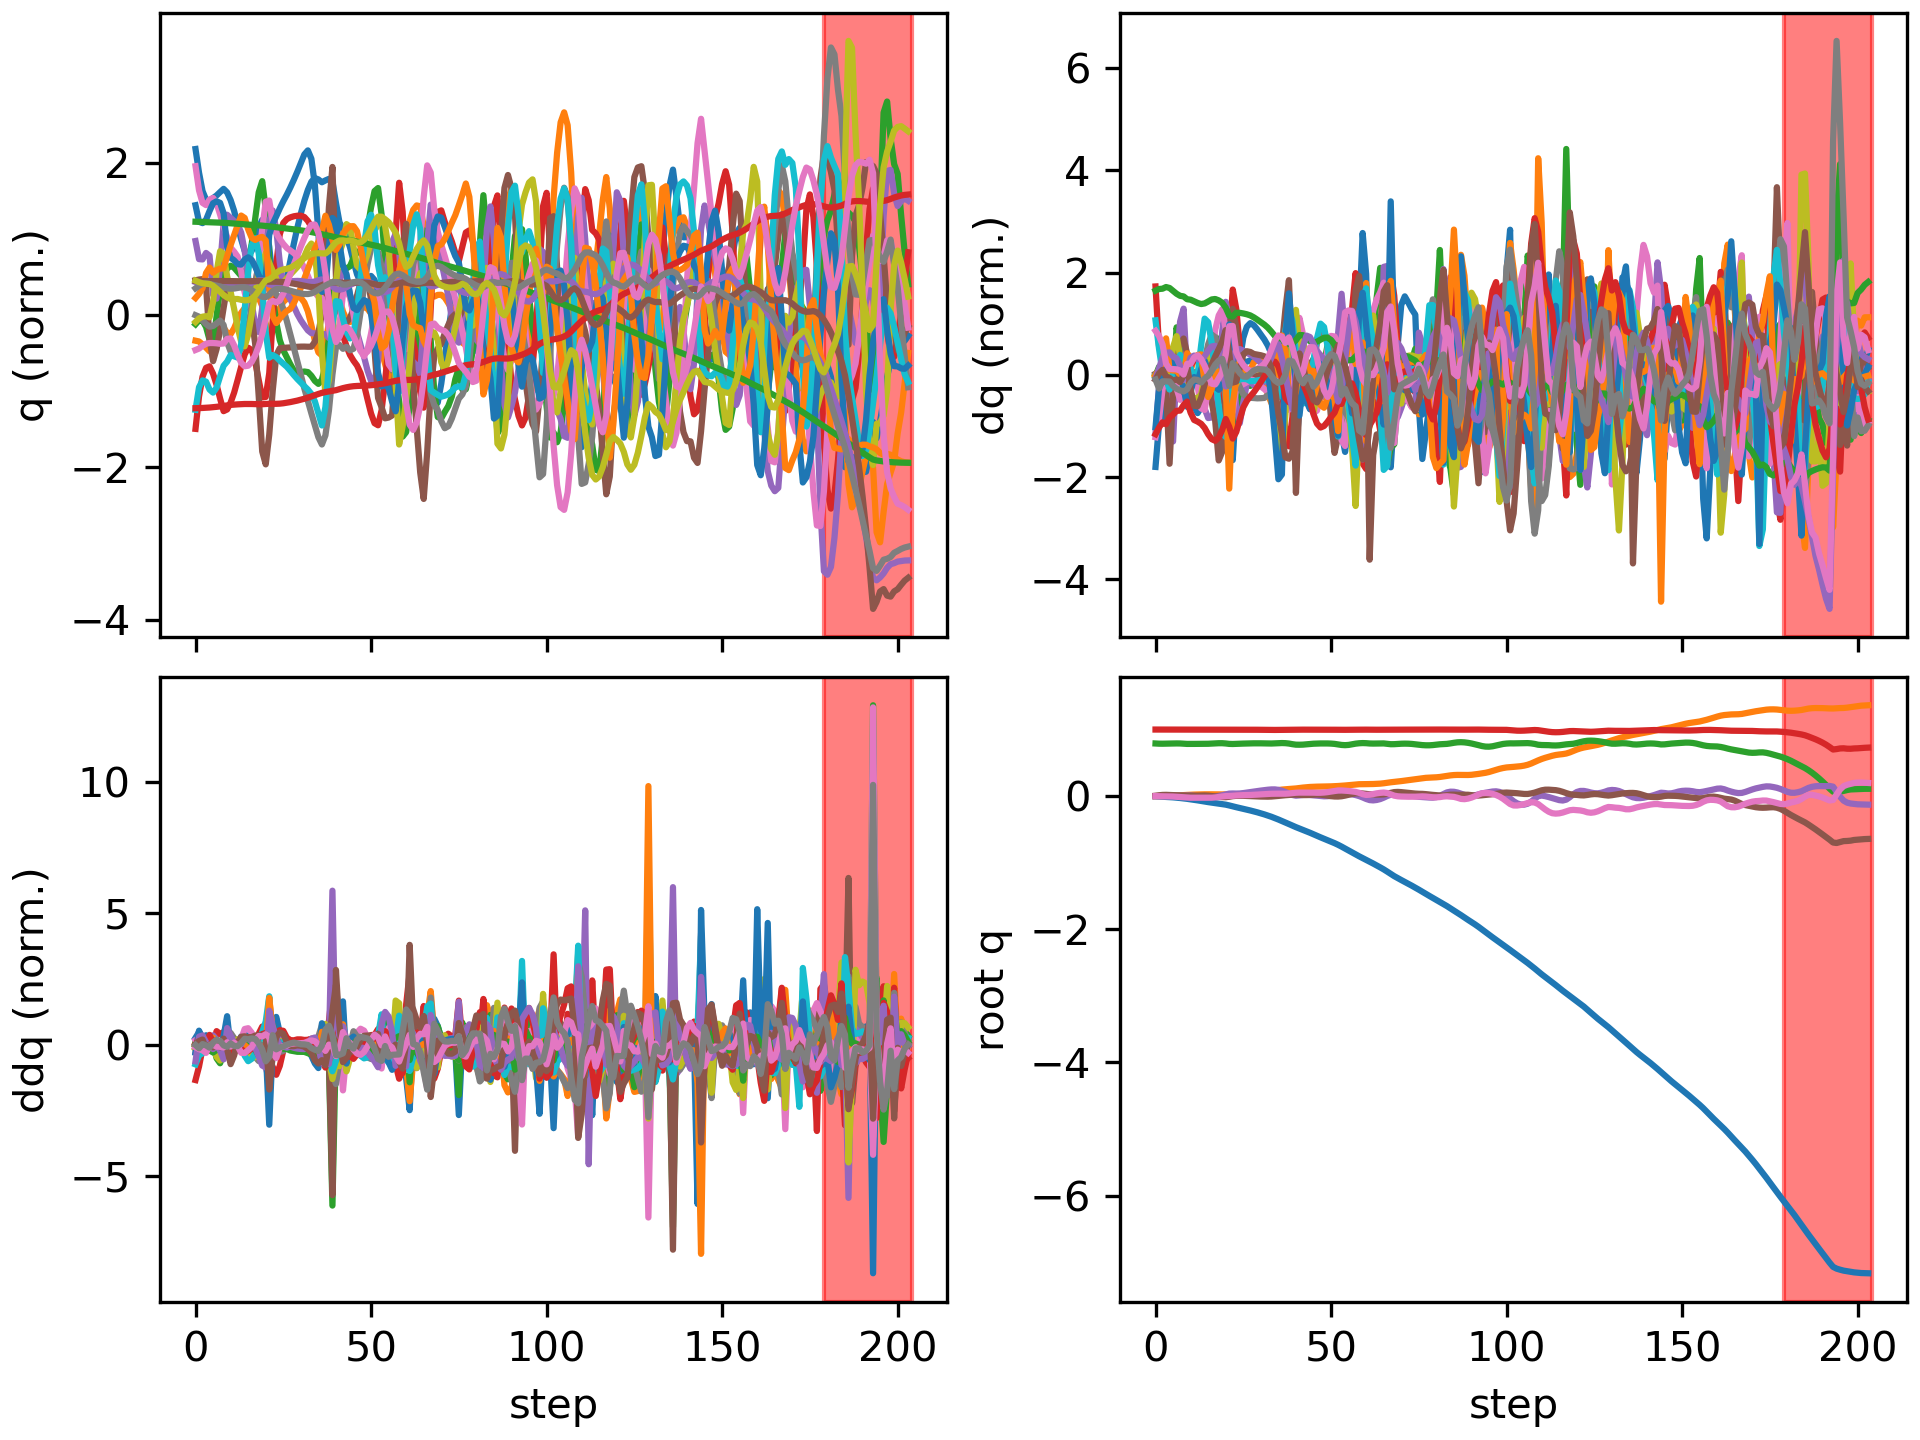

The data file committed next to this chart (first rows):
floating_base_joint_x, floating_base_joint_y, floating_base_joint_z, floating_base_joint_qw, floating_base_joint_qx, floating_base_joint_qy, floating_base_joint_qz, left_hip_pitch_joint_q, left_hip_roll_joint_q, left_hip_yaw_joint_q, left_knee_joint_q, left_ankle_pitch_joint_q, left_ankle_roll_joint_q, right_hip_pitch_joint_q, right_hip_roll_joint_q, right_hip_yaw_joint_q, right_knee_joint_q, right_ankle_pitch_joint_q, right_ankle_roll_joint_q, floating_base_joint_vx, floating_base_joint_vy, floating_base_joint_vz, floating_base_joint_wx, floating_base_joint_wy
-0.00309, 9.357440638765923e-10, 0.7906, 1, 1.6092831864614115e-08, 0.006151, -3.465628380111676e-08, -0.05931, -0.0006865, -0.002962, 0.1263, -0.0759, 2.738575987314423e-05, -0.05931, 0.0006861, 0.002962, 0.1263, -0.0759, -2.7430977747240166e-05, -0.1923, -1.3365393036584517e-07, -0.2097, -4.3752507156561413e-07, 0.7294
-0.006599, 0.0004525, 0.7877, 0.9999, 0.001145, 0.01284, -0.002013, -0.1093, -0.002139, 0.004052, 0.2024, -0.1222, 0.0007538, -0.1169, -0.002291, 0.009226, 0.2158, -0.1295, 0.007609, -0.1618, 0.03715, -0.09445, 0.1772, 0.603
-0.009791, 0.001501, 0.7871, 0.9998, 0.003356, 0.01781, -0.003428, -0.1481, -0.007928, 0.003248, 0.2486, -0.1228, 0.00111, -0.1468, -0.009591, 0.01232, 0.2431, -0.1338, 0.01837, -0.1555, 0.06699, 0.02066, 0.2779, 0.3926
-0.01249, 0.002709, 0.7883, 0.9998, 0.005015, 0.01898, -0.004061, -0.1664, -0.01443, -0.007632, 0.2694, -0.1064, -0.005284, -0.1522, -0.01712, 0.01326, 0.238, -0.1229, 0.04638, -0.1251, 0.05626, 0.07535, 0.09661, -0.07887
-0.01508, 0.004206, 0.7899, 0.9998, 0.005584, 0.01725, -0.004464, -0.1683, -0.02154, -0.03005, 0.2729, -0.1137, -0.05519, -0.1389, -0.02227, 0.01118, 0.2065, -0.0946, 0.05655, -0.1426, 0.09397, 0.07887, 0.04746, -0.2099
-0.01853, 0.006289, 0.791, 0.9998, 0.005576, 0.01515, -0.006765, -0.1628, -0.01876, -0.03805, 0.2556, -0.2132, -0.07591, -0.135, -0.02091, 0.03877, 0.1945, -0.06954, 0.0469, -0.1967, 0.1114, 0.03342, -0.02918, -0.2119
-0.02311, 0.008724, 0.7914, 0.9998, 0.005386, 0.01317, -0.01054, -0.1575, 0.003256, 0.01092, 0.2295, -0.2229, -0.06452, -0.148, -0.01587, 0.09082, 0.2138, -0.06321, 0.05201, -0.2497, 0.1318, 0.01318, 0.006333, -0.2171
-0.02857, 0.01137, 0.7907, 0.9998, 0.004977, 0.01099, -0.01485, -0.1503, 0.02061, 0.05804, 0.1975, -0.1428, -0.04655, -0.1745, -0.01003, 0.1281, 0.2588, -0.06826, 0.05443, -0.2879, 0.1332, -0.06553, -0.07101, -0.2463
-0.03446, 0.0144, 0.7876, 0.9998, 0.005233, 0.008046, -0.019, -0.1434, 0.0251, 0.08164, 0.1678, -0.03144, -0.02596, -0.2028, -0.0187, 0.1233, 0.3009, -0.1018, 0.05522, -0.2989, 0.1648, -0.2243, 0.1198, -0.3453
-0.04102, 0.01808, 0.7842, 0.9997, 0.008929, 0.006065, -0.02225, -0.151, 0.01471, 0.09354, 0.1718, -0.008827, -0.006047, -0.2284, -0.05322, 0.0838, 0.3173, -0.2097, 0.0774, -0.3515, 0.1842, -0.09295, 0.408, -0.08198
-0.04822, 0.02106, 0.7837, 0.9996, 0.009257, 0.005468, -0.02419, -0.1672, 0.01227, 0.09877, 0.188, -0.01687, -0.0006945, -0.2536, -0.07216, 0.0562, 0.3437, -0.2456, 0.09824, -0.3598, 0.1212, 0.02164, -0.268, -0.08054
-0.05577, 0.02299, 0.7844, 0.9997, 0.003718, 0.005746, -0.02431, -0.1899, 0.02378, 0.0953, 0.2113, -0.02497, -0.00128, -0.2631, -0.07559, 0.026, 0.3385, -0.2542, 0.117, -0.3892, 0.0801, 0.04437, -0.7497, 0.0743
-0.06399, 0.02448, 0.7848, 0.9997, -0.003955, 0.007219, -0.02423, -0.2197, 0.04047, 0.08809, 0.2409, -0.03383, -0.003394, -0.2749, -0.07334, -0.006387, 0.3334, -0.2666, 0.1353, -0.4198, 0.07094, 0.00356, -0.7608, 0.1279
-0.0729, 0.02579, 0.7848, 0.9996, -0.01024, 0.008791, -0.02528, -0.2503, 0.05404, 0.0811, 0.2717, -0.05443, -0.005329, -0.3108, -0.0665, -0.03172, 0.3861, -0.268, 0.153, -0.4406, 0.05834, -0.004326, -0.5181, 0.03599
-0.08186, 0.02674, 0.785, 0.9995, -0.01305, 0.008861, -0.02608, -0.2746, 0.06313, 0.08357, 0.3006, -0.1013, -0.009009, -0.36, -0.05343, -0.04008, 0.5232, -0.2514, 0.1487, -0.4289, 0.03477, 0.03707, -0.1326, -0.1329
-0.09015, 0.02702, 0.7863, 0.9996, -0.01259, 0.006451, -0.0257, -0.284, 0.07226, 0.104, 0.3165, -0.1669, -0.01758, -0.3917, -0.02415, -0.01936, 0.673, -0.2445, 0.1274, -0.3935, -0.0007181, 0.09668, 0.176, -0.3563
-0.09755, 0.02666, 0.7888, 0.9997, -0.009512, 0.001471, -0.02376, -0.2748, 0.07967, 0.1364, 0.311, -0.2343, -0.03412, -0.3884, 0.01984, 0.01604, 0.7782, -0.2529, 0.1117, -0.3556, -0.02812, 0.1436, 0.4312, -0.5704
-0.1044, 0.02592, 0.792, 0.9998, -0.004197, -0.004851, -0.0197, -0.2514, 0.08483, 0.1805, 0.2836, -0.2905, -0.05993, -0.3495, 0.06686, 0.05337, 0.8069, -0.2746, 0.1078, -0.3469, -0.03751, 0.151, 0.6624, -0.5882
-0.1114, 0.02528, 0.7945, 0.9998, 0.003184, -0.01064, -0.01357, -0.2244, 0.08345, 0.2263, 0.2409, -0.3085, -0.1087, -0.2858, 0.1013, 0.08408, 0.7476, -0.3024, 0.1116, -0.3722, -0.01956, 0.08342, 0.8695, -0.4413
-0.119, 0.02534, 0.7946, 0.9998, 0.01272, -0.01495, -0.005839, -0.209, 0.06729, 0.2456, 0.2, -0.2474, -0.1607, -0.2093, 0.1106, 0.1042, 0.6085, -0.3247, 0.1135, -0.4167, 0.02454, -0.08103, 1.092, -0.2896
-0.1283, 0.02651, 0.7908, 0.9996, 0.02521, -0.01574, 0.0004801, -0.2213, 0.03318, 0.1975, 0.2011, -0.1262, -0.1728, -0.1439, 0.09221, 0.1245, 0.4347, -0.3046, 0.1069, -0.5088, 0.08569, -0.2946, 1.415, 0.1489
-0.1403, 0.02821, 0.7846, 0.9992, 0.03752, -0.00992, 0.00184, -0.266, 0.004302, 0.1102, 0.2569, -0.02526, -0.1449, -0.1412, 0.05214, 0.1077, 0.3328, -0.1717, 0.01906, -0.655, 0.04167, -0.222, 0.752, 0.8433
-0.154, 0.02811, 0.783, 0.9992, 0.0394, -0.0005859, 0.004911, -0.3355, 0.01821, 0.0442, 0.3857, 0.001994, -0.1033, -0.1914, 0.04554, 0.0927, 0.3431, -0.1357, -0.03389, -0.6734, -0.02499, 0.02451, -0.08475, 0.8495
-0.1667, 0.02794, 0.7845, 0.9992, 0.03822, 0.004243, 0.01022, -0.379, 0.04319, 0.0003626, 0.5119, -0.04695, -0.07034, -0.2188, 0.04279, 0.0775, 0.3355, -0.1117, -0.04649, -0.6018, 0.01271, 0.1096, -0.05621, 0.2098
-0.1787, 0.02895, 0.7868, 0.9991, 0.0397, 0.00511, 0.01329, -0.3824, 0.0629, -0.03032, 0.5823, -0.1301, -0.06373, -0.2331, 0.03262, 0.07041, 0.3214, -0.08627, -0.03818, -0.6036, 0.0818, 0.1154, 0.3264, 0.01873
-0.1909, 0.03137, 0.789, 0.9989, 0.0452, 0.00448, 0.01481, -0.363, 0.07527, -0.04796, 0.6089, -0.1879, -0.06339, -0.2446, 0.01349, 0.07261, 0.3091, -0.06318, -0.03028, -0.6151, 0.1513, 0.09889, 0.7175, -0.1076
-0.2033, 0.03481, 0.7907, 0.9985, 0.05296, 0.002801, 0.01568, -0.332, 0.08173, -0.06014, 0.6179, -0.2107, -0.06319, -0.2541, -0.01095, 0.07977, 0.2971, -0.04185, -0.02404, -0.6302, 0.1882, 0.07485, 0.8119, -0.2066
-0.2161, 0.03886, 0.792, 0.998, 0.06103, 0.0003281, 0.01715, -0.2959, 0.08487, -0.07222, 0.622, -0.2242, -0.063, -0.2602, -0.03725, 0.08696, 0.281, -0.01874, -0.02014, -0.6516, 0.2139, 0.05453, 0.791, -0.2573
-0.2295, 0.0434, 0.7929, 0.9974, 0.06864, -0.002311, 0.01965, -0.2595, 0.08625, -0.08283, 0.6245, -0.2425, -0.06266, -0.2664, -0.06415, 0.09339, 0.2641, 0.006119, -0.009699, -0.6874, 0.2369, 0.03328, 0.7333, -0.245
-0.2436, 0.04846, 0.7933, 0.9968, 0.07591, -0.004708, 0.02288, -0.2257, 0.08644, -0.08708, 0.6258, -0.2623, -0.0624, -0.2749, -0.09135, 0.1001, 0.2484, 0.03249, 0.00393, -0.7304, 0.265, 0.0006556, 0.7147, -0.2047
-0.2587, 0.05411, 0.7929, 0.9962, 0.083, -0.006627, 0.02633, -0.1955, 0.0834, -0.08626, 0.6259, -0.2785, -0.06225, -0.2868, -0.1187, 0.1085, 0.2341, 0.06011, 0.01884, -0.7764, 0.2949, -0.03733, 0.6961, -0.152
-0.2747, 0.06037, 0.7918, 0.9955, 0.08986, -0.007918, 0.02975, -0.1687, 0.07423, -0.08491, 0.6228, -0.2917, -0.06222, -0.3019, -0.1459, 0.1191, 0.2201, 0.08847, 0.03589, -0.8226, 0.3255, -0.07513, 0.6666, -0.08201
-0.2918, 0.06726, 0.7904, 0.9948, 0.096, -0.008101, 0.0329, -0.1458, 0.05696, -0.0859, 0.6136, -0.304, -0.06235, -0.3206, -0.1711, 0.1332, 0.2066, 0.1016, 0.05342, -0.8797, 0.3571, -0.0652, 0.5624, 0.05857
-0.3102, 0.07489, 0.7901, 0.9943, 0.1004, -0.006419, 0.03511, -0.1284, 0.02982, -0.09232, 0.6, -0.3112, -0.06229, -0.3418, -0.1956, 0.1415, 0.1893, 0.07445, 0.07134, -0.9525, 0.397, 0.01871, 0.3395, 0.2681
-0.3302, 0.08301, 0.7919, 0.9943, 0.1007, -0.002488, 0.03609, -0.1206, -0.0008088, -0.1012, 0.5934, -0.3117, -0.05768, -0.3607, -0.2198, 0.1263, 0.1597, -0.01071, 0.09182, -1.032, 0.4097, 0.1283, -0.2026, 0.4894
-0.3516, 0.09092, 0.7951, 0.9949, 0.09398, 0.003088, 0.03629, -0.1236, -0.02355, -0.1064, 0.5975, -0.3145, -0.04922, -0.3703, -0.2434, 0.0588, 0.1118, -0.1651, 0.1047, -1.094, 0.3834, 0.1687, -0.9733, 0.616
-0.3738, 0.09788, 0.7969, 0.996, 0.08081, 0.008748, 0.03607, -0.1295, -0.02959, -0.09912, 0.5894, -0.3146, -0.03159, -0.3733, -0.2579, -0.05133, 0.06406, -0.3561, 0.1243, -1.122, 0.3168, 0.01423, -1.549, 0.5864
-0.3965, 0.103, 0.7953, 0.9974, 0.06154, 0.01346, 0.0359, -0.1256, -0.006897, -0.07481, 0.519, -0.3134, 0.008418, -0.4009, -0.2396, -0.1239, 0.1372, -0.3466, 0.1527, -1.134, 0.206, -0.1643, -2.224, 0.4323
-0.4198, 0.1068, 0.7897, 0.9983, 0.03908, 0.0179, 0.03943, -0.1224, 0.03541, -0.02663, 0.407, -0.3235, 0.06882, -0.4464, -0.19, -0.09933, 0.303, -0.21, 0.1358, -1.178, 0.1806, -0.3718, -2.262, 0.5685
-0.4433, 0.1103, 0.78, 0.9986, 0.01693, 0.02121, 0.04528, -0.1274, 0.08492, 0.06549, 0.316, -0.2696, 0.1065, -0.4839, -0.118, -0.01981, 0.466, -0.117, 0.1076, -1.168, 0.1873, -0.5444, -2.064, 0.3336
-0.4661, 0.1151, 0.7728, 0.9984, 0.006416, 0.02222, 0.05074, -0.1727, 0.1023, 0.07567, 0.3226, -0.1914, 0.003428, -0.484, -0.06355, 0.07084, 0.5573, -0.1278, 0.08915, -1.111, 0.3004, -0.1732, -0.1057, -0.02716
-0.4872, 0.1217, 0.7719, 0.9983, 0.01067, 0.01987, 0.05306, -0.2141, 0.08218, 0.07969, 0.3546, -0.1767, -0.02918, -0.4354, -0.0586, 0.1255, 0.5548, -0.1994, 0.09928, -1.016, 0.355, 0.01909, 0.7488, -0.3956
-0.507, 0.1281, 0.7735, 0.9983, 0.0173, 0.01575, 0.05321, -0.2284, 0.05649, 0.09017, 0.346, -0.1537, -0.0375, -0.3654, -0.06655, 0.1431, 0.4875, -0.2715, 0.1196, -1.018, 0.2863, 0.1454, 0.4231, -0.2779
-0.5283, 0.1333, 0.778, 0.9983, 0.01846, 0.01561, 0.05251, -0.2437, 0.04127, 0.09415, 0.32, -0.1644, -0.03959, -0.355, -0.06263, 0.1759, 0.4346, -0.2987, 0.128, -1.085, 0.2365, 0.2629, -0.1027, 0.1018
-0.5505, 0.1375, 0.7831, 0.9983, 0.0161, 0.01802, 0.05333, -0.2672, 0.03579, 0.09789, 0.2996, -0.2126, -0.03522, -0.3721, -0.06949, 0.1712, 0.4094, -0.3639, 0.1331, -1.129, 0.1848, 0.2471, -0.3295, 0.3292
-0.5736, 0.1403, 0.7872, 0.9983, 0.01108, 0.02153, 0.05211, -0.2964, 0.04411, 0.1121, 0.2861, -0.2655, -0.02684, -0.4127, -0.0665, 0.136, 0.4295, -0.4085, 0.1334, -1.154, 0.1125, 0.1712, -0.5847, 0.3242
-0.5967, 0.142, 0.7897, 0.9985, 0.004751, 0.02339, 0.0502, -0.3239, 0.05626, 0.1219, 0.2749, -0.3084, -0.0145, -0.4612, -0.03992, 0.1022, 0.5145, -0.4151, 0.124, -1.139, 0.05974, 0.09766, -0.6534, 0.06041
-0.6191, 0.1429, 0.7909, 0.9985, -0.000614, 0.02164, 0.05064, -0.3408, 0.06387, 0.1255, 0.257, -0.3409, -0.001882, -0.4992, 0.005875, 0.09537, 0.6453, -0.3977, 0.09468, -1.101, 0.03738, 0.04519, -0.4773, -0.3536
-0.6408, 0.1437, 0.7913, 0.9984, -0.002847, 0.01585, 0.05403, -0.3426, 0.06539, 0.1358, 0.2295, -0.3717, 0.00381, -0.5126, 0.05728, 0.1055, 0.78, -0.3828, 0.06021, -1.066, 0.04599, 0.004292, -0.1113, -0.7337
-0.662, 0.1449, 0.7908, 0.9982, -0.001251, 0.007551, 0.06006, -0.334, 0.06188, 0.1632, 0.1953, -0.4065, 0.002201, -0.4965, 0.1023, 0.1231, 0.874, -0.3882, 0.035, -1.063, 0.06953, -0.05553, 0.2553, -0.8959
-0.6836, 0.1466, 0.7888, 0.9977, 0.003344, -0.0005806, 0.06829, -0.3274, 0.05254, 0.2002, 0.1623, -0.4331, -0.0184, -0.4584, 0.1338, 0.1449, 0.9001, -0.4273, 0.01655, -1.107, 0.09717, -0.1514, 0.5322, -0.7573
-0.7066, 0.1488, 0.7845, 0.997, 0.009745, -0.005677, 0.07718, -0.336, 0.03511, 0.2284, 0.1396, -0.4367, -0.06555, -0.4123, 0.1454, 0.1652, 0.8434, -0.5049, -0.008338, -1.193, 0.122, -0.2834, 0.6964, -0.3473
-0.7314, 0.1518, 0.7772, 0.9962, 0.01816, -0.006397, 0.08466, -0.3665, 0.00778, 0.2337, 0.1348, -0.3825, -0.1104, -0.369, 0.1263, 0.1746, 0.7003, -0.619, -0.06379, -1.282, 0.1729, -0.4606, 0.9804, 0.04154
-0.7587, 0.1554, 0.7685, 0.9961, 0.02682, -0.00206, 0.08459, -0.4149, -0.02068, 0.1879, 0.1699, -0.2505, -0.1191, -0.3916, 0.09827, 0.1876, 0.6295, -0.6621, -0.09337, -1.406, 0.1707, -0.3466, 0.6527, 0.5113
-0.7879, 0.1594, 0.7654, 0.9962, 0.03073, 0.007881, 0.08117, -0.4751, -0.04659, 0.1053, 0.2385, -0.1681, -0.1296, -0.4743, 0.06473, 0.1727, 0.6521, -0.6563, -0.08762, -1.488, 0.2264, -0.0006987, 0.3766, 1.185
-0.8177, 0.1644, 0.7691, 0.9963, 0.03085, 0.02032, 0.07736, -0.5259, -0.07175, 0.02144, 0.3211, -0.1165, -0.1288, -0.5312, 0.01465, 0.1332, 0.6112, -0.6674, -0.06212, -1.483, 0.2678, 0.324, -0.03254, 1.233
-0.8474, 0.1699, 0.7782, 0.9966, 0.02618, 0.03265, 0.07114, -0.5603, -0.07912, -0.04445, 0.4283, -0.0784, -0.1269, -0.5431, -0.04851, 0.05318, 0.4888, -0.712, -0.0179, -1.479, 0.2869, 0.5354, -0.5066, 1.211
-0.8764, 0.1749, 0.788, 0.997, 0.01572, 0.04162, 0.06353, -0.5844, -0.05812, -0.08733, 0.5843, -0.05761, -0.07889, -0.502, -0.1158, -0.106, 0.2838, -0.7427, 0.01955, -1.413, 0.2343, 0.4192, -1.091, 0.6803
-0.904, 0.1785, 0.794, 0.9978, 0.0004867, 0.04325, 0.04939, -0.5661, -0.01061, -0.137, 0.7031, -0.1005, -0.01516, -0.469, -0.131, -0.2135, 0.1966, -0.654, 0.04854, -1.347, 0.1373, 0.2132, -1.722, -0.1307
-0.9308, 0.1801, 0.7967, 0.9986, -0.01988, 0.03932, 0.02975, -0.4796, 0.06461, -0.198, 0.6351, -0.2279, 0.02795, -0.484, -0.08651, -0.1811, 0.3448, -0.5088, 0.0824, -1.32, 0.02066, 0.05512, -2.279, -0.4652
... 144 more rows
